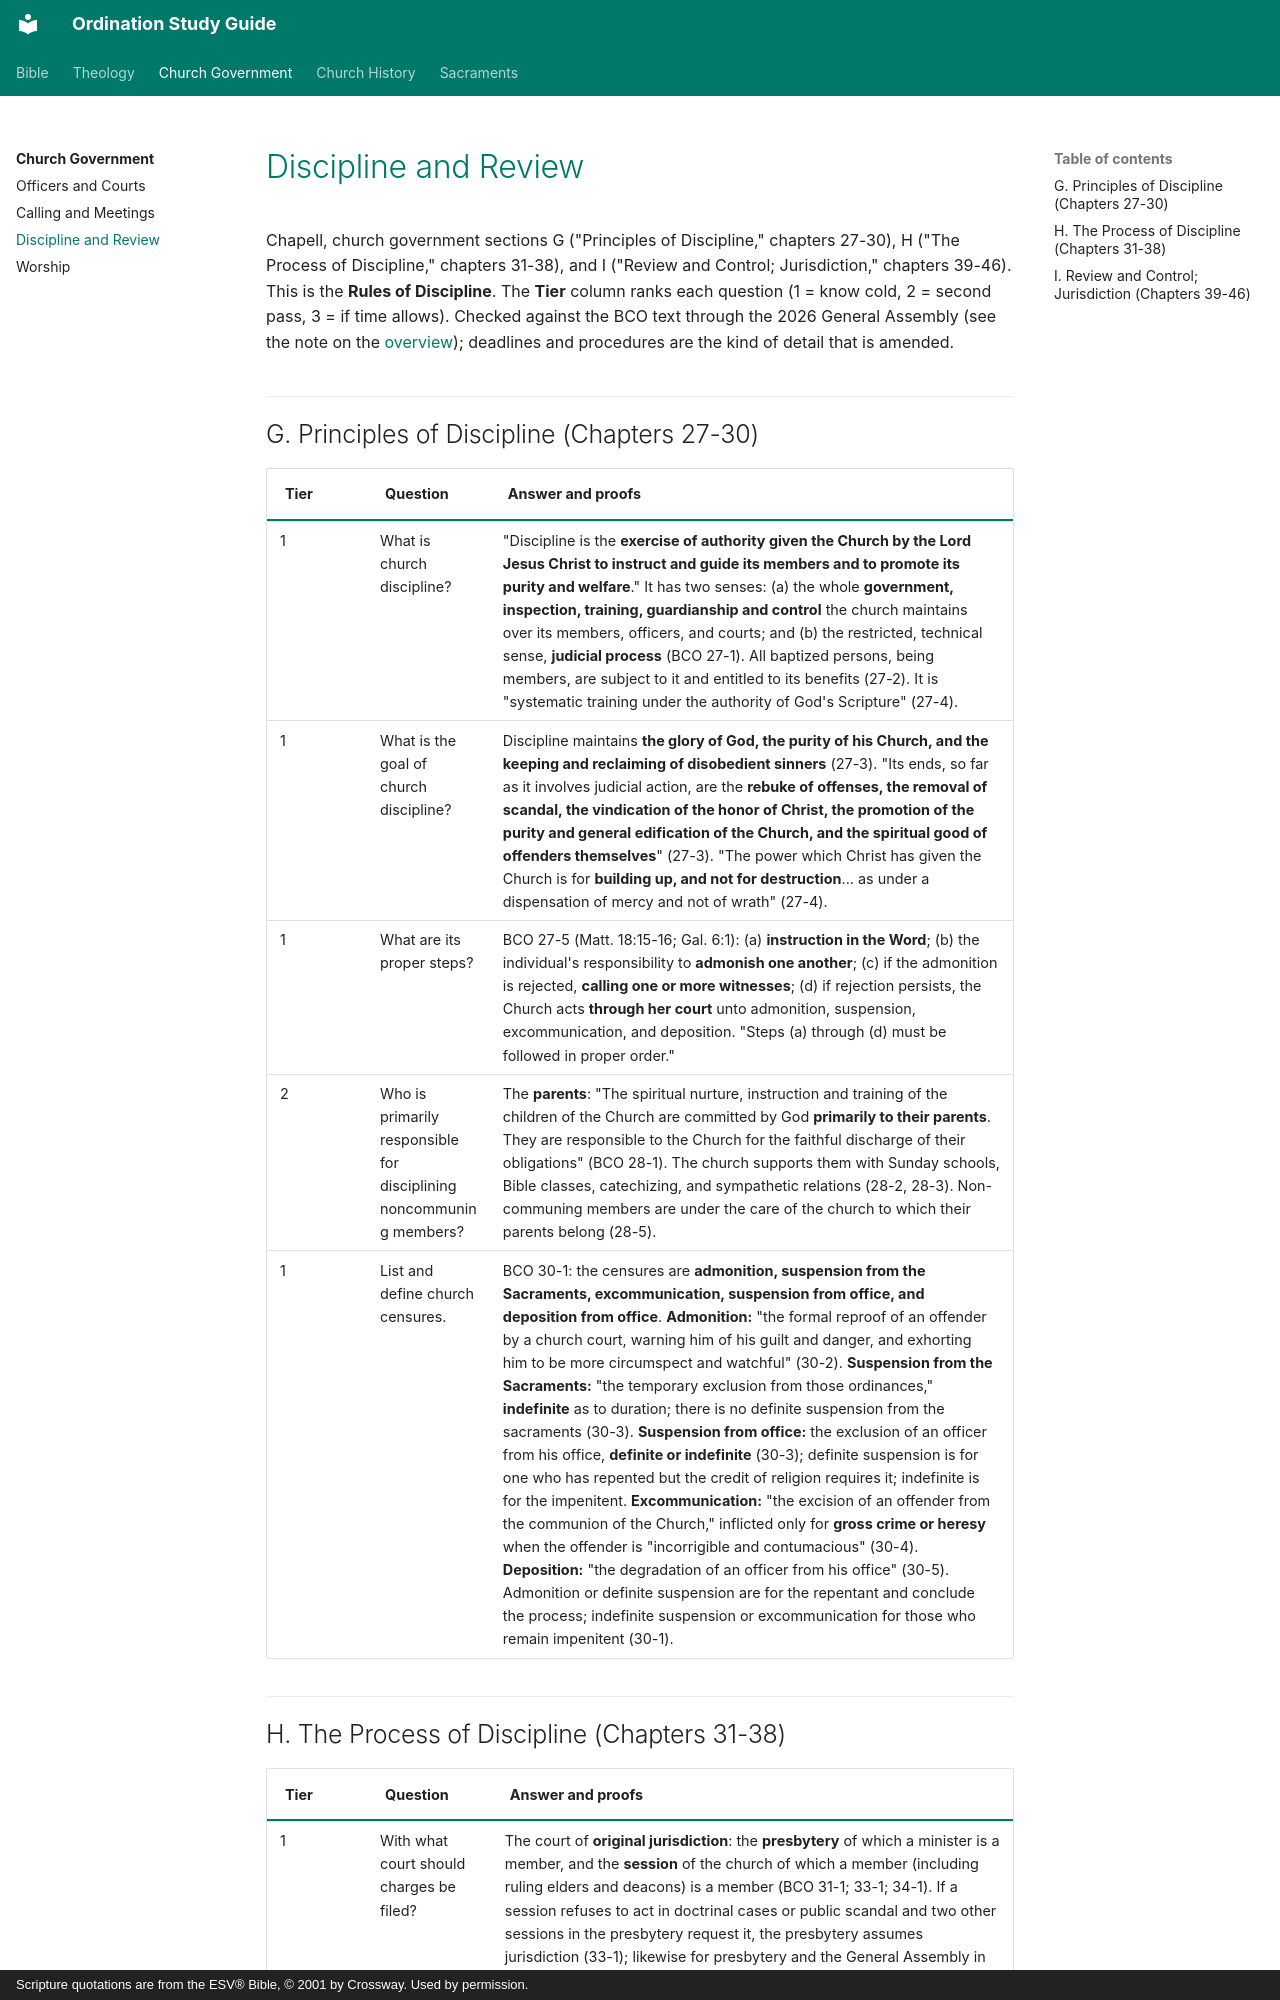

repository: schrjacob/bible-outlines · page: church-government/discipline/index.html · generator: mkdocs · copyright: Scripture quotations are from the ESV® Bible, © 2001 by Crossway. Used by permission.

# Discipline and Review

<!-- cols:1 continuous -->

Chapell, church government sections G ("Principles of Discipline," chapters 27-30), H ("The Process of Discipline," chapters 31-38), and I ("Review and Control; Jurisdiction," chapters 39-46). This is the **Rules of Discipline**. The **Tier** column ranks each question (1 = know cold, 2 = second pass, 3 = if time allows). Checked against the BCO text through the 2026 General Assembly (see the note on the [overview](index.md)); deadlines and procedures are the kind of detail that is amended.

## G. Principles of Discipline (Chapters 27-30)

| Tier | Question | Answer and proofs |
|---|---|---|
| 1 | What is church discipline? | "Discipline is the **exercise of authority given the Church by the Lord Jesus Christ to instruct and guide its members and to promote its purity and welfare**." It has two senses: (a) the whole **government, inspection, training, guardianship and control** the church maintains over its members, officers, and courts; and (b) the restricted, technical sense, **judicial process** (BCO 27-1). All baptized persons, being members, are subject to it and entitled to its benefits (27-2). It is "systematic training under the authority of God's Scripture" (27-4). |
| 1 | What is the goal of church discipline? | Discipline maintains **the glory of God, the purity of his Church, and the keeping and reclaiming of disobedient sinners** (27-3). "Its ends, so far as it involves judicial action, are the **rebuke of offenses, the removal of scandal, the vindication of the honor of Christ, the promotion of the purity and general edification of the Church, and the spiritual good of offenders themselves**" (27-3). "The power which Christ has given the Church is for **building up, and not for destruction**... as under a dispensation of mercy and not of wrath" (27-4). |
| 1 | What are its proper steps? | BCO 27-5 (Matt. 18:15-16; Gal. 6:1): (a) **instruction in the Word**; (b) the individual's responsibility to **admonish one another**; (c) if the admonition is rejected, **calling one or more witnesses**; (d) if rejection persists, the Church acts **through her court** unto admonition, suspension, excommunication, and deposition. "Steps (a) through (d) must be followed in proper order." |
| 2 | Who is primarily responsible for disciplining noncommuning members? | The **parents**: "The spiritual nurture, instruction and training of the children of the Church are committed by God **primarily to their parents**. They are responsible to the Church for the faithful discharge of their obligations" (BCO 28-1). The church supports them with Sunday schools, Bible classes, catechizing, and sympathetic relations (28-2, 28-3). Non-communing members are under the care of the church to which their parents belong (28-5). |
| 1 | List and define church censures. | BCO 30-1: the censures are **admonition, suspension from the Sacraments, excommunication, suspension from office, and deposition from office**. **Admonition:** "the formal reproof of an offender by a church court, warning him of his guilt and danger, and exhorting him to be more circumspect and watchful" (30-2). **Suspension from the Sacraments:** "the temporary exclusion from those ordinances," **indefinite** as to duration; there is no definite suspension from the sacraments (30-3). **Suspension from office:** the exclusion of an officer from his office, **definite or indefinite** (30-3); definite suspension is for one who has repented but the credit of religion requires it; indefinite is for the impenitent. **Excommunication:** "the excision of an offender from the communion of the Church," inflicted only for **gross crime or heresy** when the offender is "incorrigible and contumacious" (30-4). **Deposition:** "the degradation of an officer from his office" (30-5). Admonition or definite suspension are for the repentant and conclude the process; indefinite suspension or excommunication for those who remain impenitent (30-1). |
